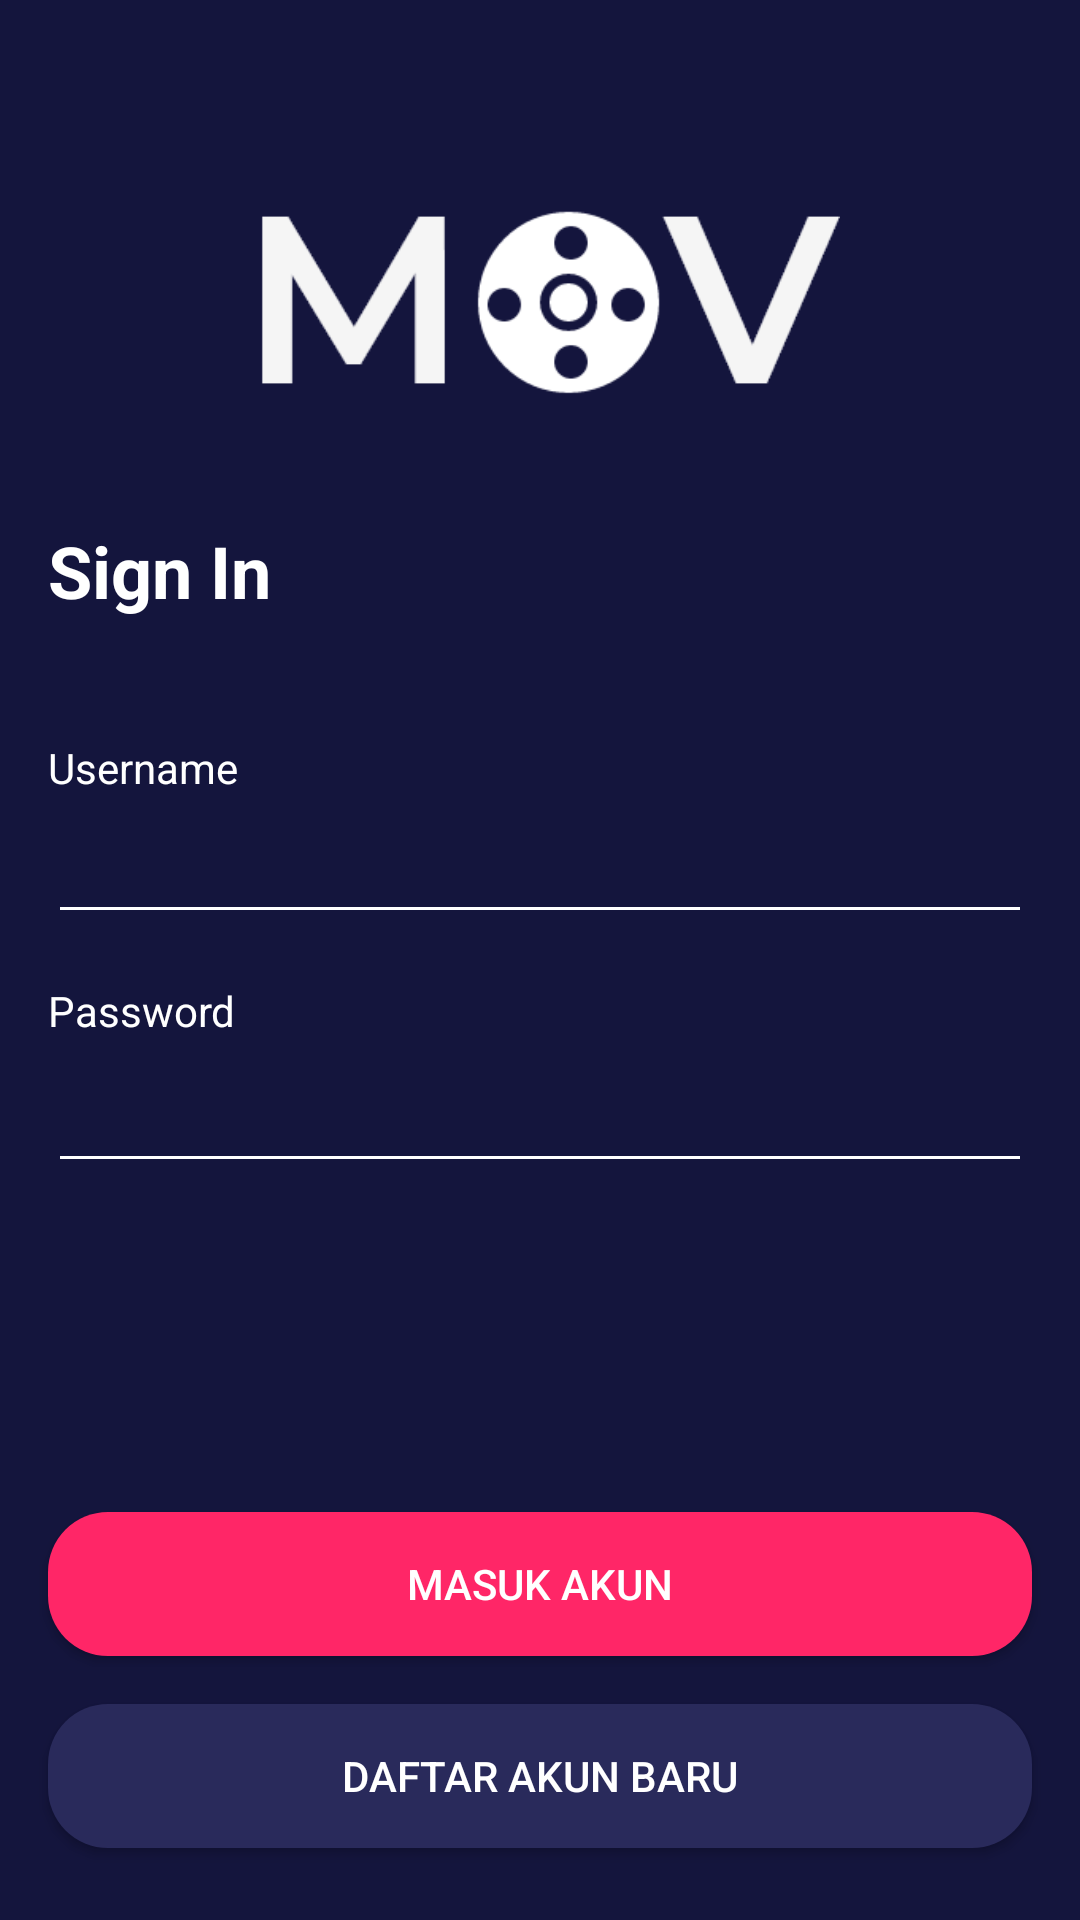

Here is an Android app screen rendered from its layout file. Give the layout XML and the strings, colors and styles it references.
<!-- AndroidManifest.xml: application theme Theme.BWAMov.noActionBar -->
<!-- res/layout/activity_sign_in.xml -->
<?xml version="1.0" encoding="utf-8"?>
<androidx.constraintlayout.widget.ConstraintLayout
    xmlns:android="http://schemas.android.com/apk/res/android"
    xmlns:app="http://schemas.android.com/apk/res-auto"
    xmlns:tools="http://schemas.android.com/tools"
    android:layout_width="match_parent"
    android:layout_height="match_parent"
    android:background="@color/blue"
    tools:context=".onboarding.OnBoardingOneActivity">


    <ImageView
        android:id="@+id/imageView2"
        android:layout_width="200dp"
        android:layout_height="100dp"
        android:layout_marginTop="50dp"
        app:layout_constraintEnd_toEndOf="parent"
        app:layout_constraintStart_toStartOf="parent"
        app:layout_constraintTop_toTopOf="parent"
        app:srcCompat="@drawable/logo_mov" />

    <Button
        android:id="@+id/btn_daftar"
        android:layout_width="match_parent"
        android:layout_height="wrap_content"
        android:layout_marginStart="16dp"
        android:layout_marginEnd="16dp"
        android:layout_marginBottom="24dp"
        android:background="@drawable/shape_rectangle_blue_grey"
        android:text="@string/daftar_akun_baru"
        android:textColor="@color/white"
        app:backgroundTint="@null"
        app:layout_constraintBottom_toBottomOf="parent"
        app:layout_constraintEnd_toEndOf="parent"
        app:layout_constraintStart_toStartOf="parent" />

    <Button
        android:id="@+id/btn_home"
        android:layout_width="match_parent"
        android:layout_height="wrap_content"
        android:layout_marginStart="16dp"
        android:layout_marginEnd="16dp"
        android:layout_marginBottom="16dp"
        android:background="@drawable/shape_rectangle_pink"
        android:text="@string/masuk_akun"
        android:textColor="@color/white"
        app:backgroundTint="@null"
        app:layout_constraintBottom_toTopOf="@+id/btn_daftar"
        app:layout_constraintEnd_toEndOf="parent"
        app:layout_constraintStart_toStartOf="parent" />

    <TextView
        android:id="@+id/textView"
        android:layout_width="0dp"
        android:layout_height="wrap_content"
        android:layout_marginStart="16dp"
        android:layout_marginTop="24dp"
        android:layout_marginEnd="16dp"
        android:text="@string/sign_in"
        android:textColor="@color/white"
        android:textSize="24sp"
        android:textStyle="bold"
        app:layout_constraintEnd_toEndOf="parent"
        app:layout_constraintStart_toStartOf="parent"
        app:layout_constraintTop_toBottomOf="@+id/imageView2" />

    <TextView
        android:id="@+id/textView3"
        android:layout_width="64dp"
        android:layout_height="17dp"
        android:layout_marginStart="16dp"
        android:layout_marginTop="40dp"
        android:text="@string/username"
        android:textColor="@color/white"
        app:layout_constraintStart_toStartOf="parent"
        app:layout_constraintTop_toBottomOf="@+id/textView" />

    <EditText
        android:id="@+id/et_username"
        android:layout_width="0dp"
        android:layout_height="wrap_content"
        android:layout_marginStart="16dp"
        android:layout_marginEnd="16dp"
        android:backgroundTint="@color/white"
        android:inputType="textPersonName"
        android:minHeight="48dp"
        tools:text="atika"
        android:textColor="@color/white"
        android:textColorHint="@color/grey"
        app:layout_constraintEnd_toEndOf="parent"
        app:layout_constraintStart_toStartOf="parent"
        app:layout_constraintTop_toBottomOf="@+id/textView3" />

    <TextView
        android:id="@+id/textView4"
        android:layout_width="wrap_content"
        android:layout_height="wrap_content"
        android:layout_marginStart="16dp"
        android:layout_marginTop="16dp"
        android:text="@string/password"
        android:textColor="@color/white"
        app:layout_constraintStart_toStartOf="parent"
        app:layout_constraintTop_toBottomOf="@+id/et_username" />

    <EditText
        android:id="@+id/et_password"
        android:layout_width="0dp"
        android:layout_height="wrap_content"
        android:layout_marginStart="16dp"
        android:layout_marginEnd="16dp"
        android:backgroundTint="@color/white"
        android:textColor="@color/white"
        android:textColorHint="@color/grey"
        tools:text="password"
        android:inputType="textPassword"
        android:minHeight="48dp"
        app:layout_constraintEnd_toEndOf="parent"
        app:layout_constraintStart_toStartOf="parent"
        app:layout_constraintTop_toBottomOf="@+id/textView4" />

</androidx.constraintlayout.widget.ConstraintLayout>
<!-- resources referenced by this layout -->
<resources>
  <color name="blue">#14153D</color>
  <color name="grey">#9A9AA3</color>
  <color name="white">#FFFFFFFF</color>
  <!-- drawable logo_mov: png bitmap (drawable, 7999 bytes) -->
  <!-- drawable shape_rectangle_blue_grey (drawable) -->
  <?xml version="1.0" encoding="utf-8"?>
  <shape xmlns:android="http://schemas.android.com/apk/res/android"
      android:shape="rectangle">
      <solid android:color="@color/blueGrey"/>
      <corners android:radius="20dp"/>
  
  </shape>
  <!-- drawable shape_rectangle_pink (drawable) -->
  <?xml version="1.0" encoding="utf-8"?>
  <shape xmlns:android="http://schemas.android.com/apk/res/android"
      android:shape="rectangle">
     <solid android:color="@color/pink"/>
      <corners android:radius="20dp"/>
  
  </shape>
  <string name="daftar_akun_baru">Daftar Akun Baru</string>
  <string name="masuk_akun">Masuk Akun</string>
  <string name="password">Password</string>
  <string name="sign_in">Sign In</string>
  <string name="username">Username</string>
  <style name="Theme.BWAMov.noActionBar" parent="Theme.MaterialComponents.DayNight.NoActionBar">
  
      </style>
  <color name="blueGrey">#292A5B</color>
  <color name="pink">#FF2667</color>
</resources>
